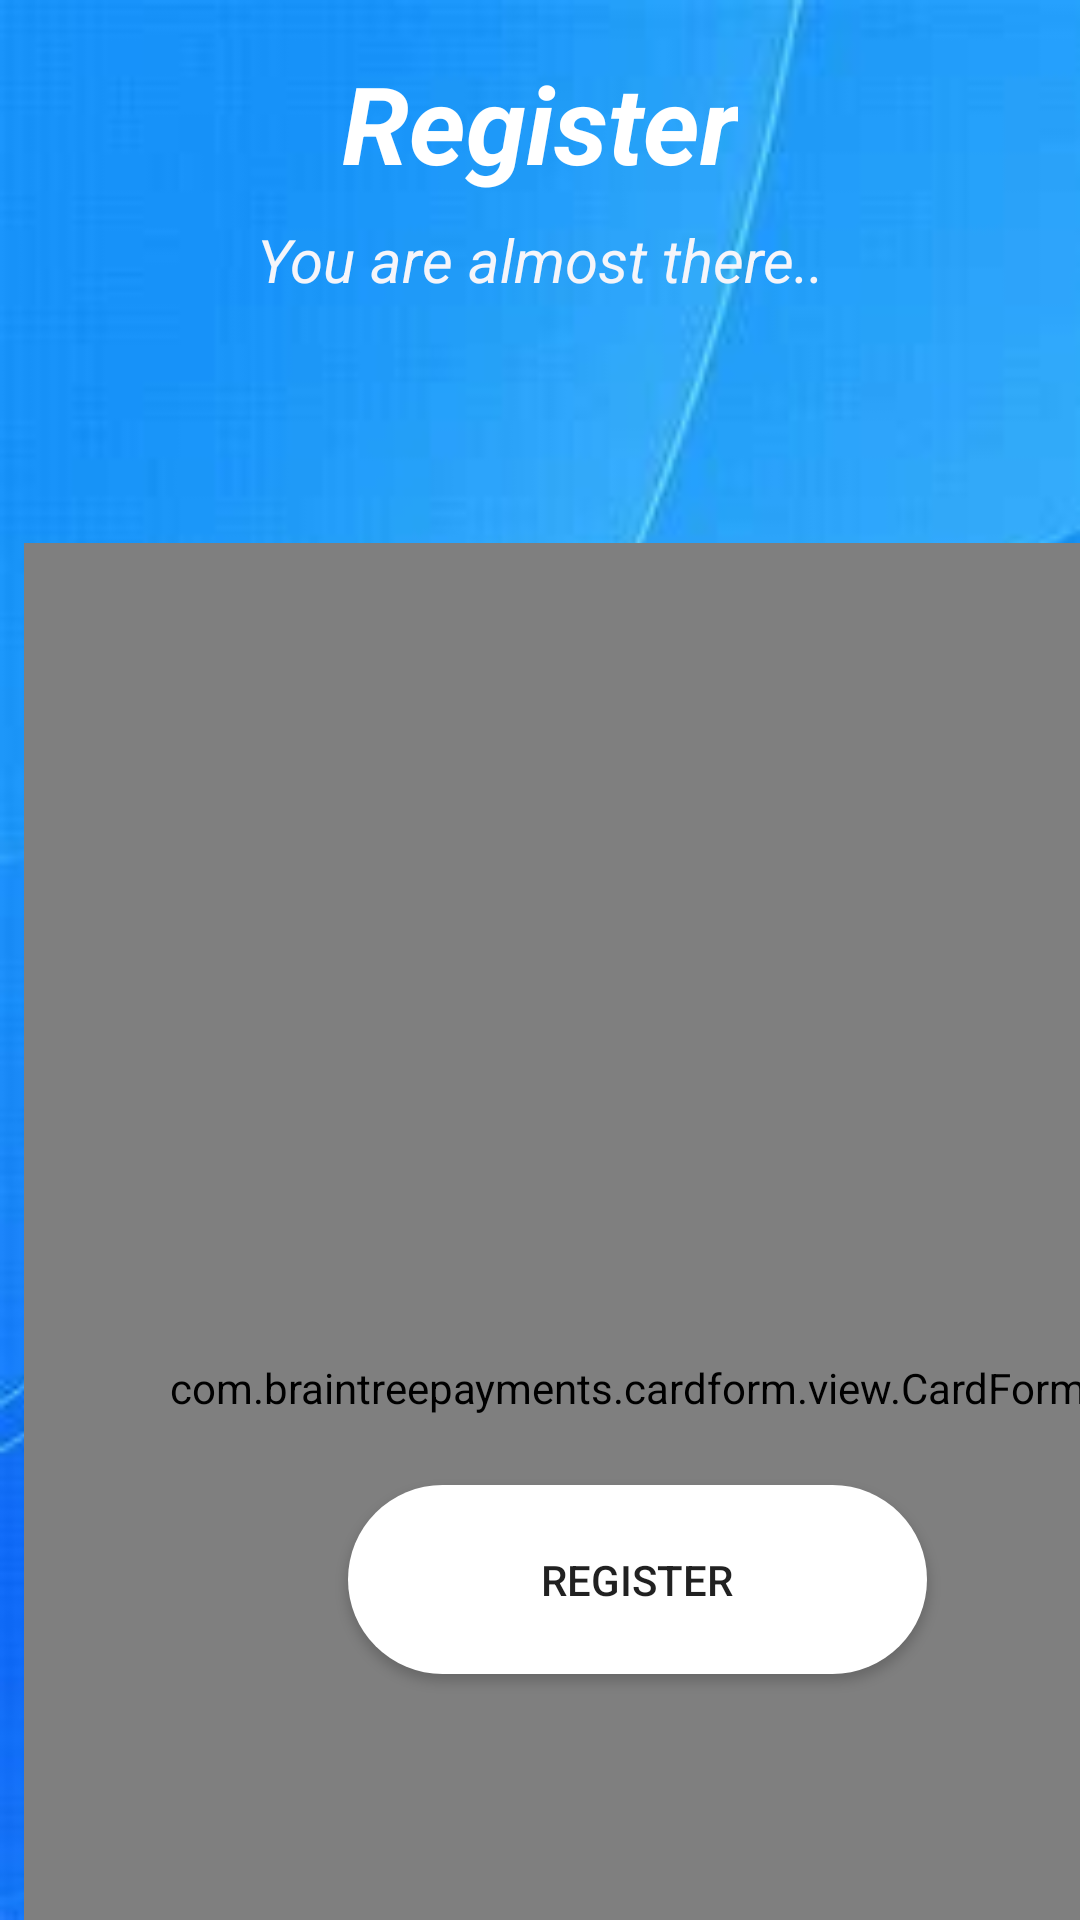

The Android layout XML behind this screen, and the referenced resources:
<!-- AndroidManifest.xml: application theme AppTheme -->
<!-- res/layout/activity_user_reg3.xml -->
<?xml version="1.0" encoding="utf-8"?>
<androidx.constraintlayout.widget.ConstraintLayout xmlns:android="http://schemas.android.com/apk/res/android"
    xmlns:app="http://schemas.android.com/apk/res-auto"
    xmlns:tools="http://schemas.android.com/tools"
    android:layout_width="match_parent"
    android:layout_height="match_parent"
    android:background="@drawable/bg1"
    tools:context=".UserReg3">

    <TextView
        android:id="@+id/textView13"
        android:layout_width="262dp"
        android:layout_height="43dp"
        android:layout_marginTop="8dp"
        android:text="You are almost there.."
        android:textAlignment="center"
        android:textColor="#F5F5FA"
        android:textSize="20sp"
        android:textStyle="italic"
        app:layout_constraintEnd_toEndOf="parent"
        app:layout_constraintStart_toStartOf="parent"
        app:layout_constraintTop_toBottomOf="@+id/textView12" />

    <TextView
        android:id="@+id/textView12"
        android:layout_width="wrap_content"
        android:layout_height="wrap_content"
        android:text="Register"
        android:textColor="@color/colorWhite"
        android:textSize="36sp"
        android:textStyle="bold|italic"
        app:layout_constraintBottom_toBottomOf="parent"
        app:layout_constraintEnd_toEndOf="parent"
        app:layout_constraintStart_toStartOf="parent"
        app:layout_constraintTop_toTopOf="parent"
        app:layout_constraintVertical_bias="0.028" />

    <RelativeLayout
        android:layout_width="402dp"
        android:layout_height="563dp"
        android:layout_marginStart="8dp"
        android:layout_marginTop="200dp"
        android:layout_marginEnd="16dp"
        app:layout_constraintBottom_toBottomOf="parent"
        app:layout_constraintEnd_toEndOf="parent"
        app:layout_constraintHorizontal_bias="0.0"
        app:layout_constraintStart_toStartOf="parent"
        app:layout_constraintTop_toBottomOf="@+id/textView13"
        app:layout_constraintVertical_bias="0.565"
        tools:context="com.codingdemos.creditcardform.ParkingReg3">

        <com.braintreepayments.cardform.view.CardForm
            android:id="@+id/card_form"
            android:layout_width="match_parent"
            android:layout_height="match_parent" />

        <Button
            android:id="@+id/btnReg"
            android:layout_width="wrap_content"
            android:layout_height="63dp"
            android:layout_alignParentStart="true"
            android:layout_alignParentEnd="true"
            android:layout_alignParentBottom="true"
            android:layout_marginStart="108dp"
            android:layout_marginEnd="101dp"
            android:layout_marginBottom="186dp"
            android:background="@drawable/btn_bg"
            android:text="register" />
    </RelativeLayout>

</androidx.constraintlayout.widget.ConstraintLayout>
<!-- resources referenced by this layout -->
<resources>
  <color name="colorWhite">#FFFFFF</color>
  <!-- drawable bg1: jpg bitmap (drawable-v24, 6921 bytes) -->
  <!-- drawable btn_bg (drawable-v24) -->
  <?xml version="1.0" encoding="utf-8"?>
  <shape xmlns:android="http://schemas.android.com/apk/res/android">
      <solid android:color="@color/colorWhite"/>
      <corners android:radius="60dp"/>
  </shape>
  <style name="AppTheme" parent="Theme.AppCompat.Light.DarkActionBar">
          
          <item name="colorPrimaryDark">@color/colorPrimaryDark</item>
      </style>
  <color name="colorPrimaryDark">#326264</color>
</resources>
